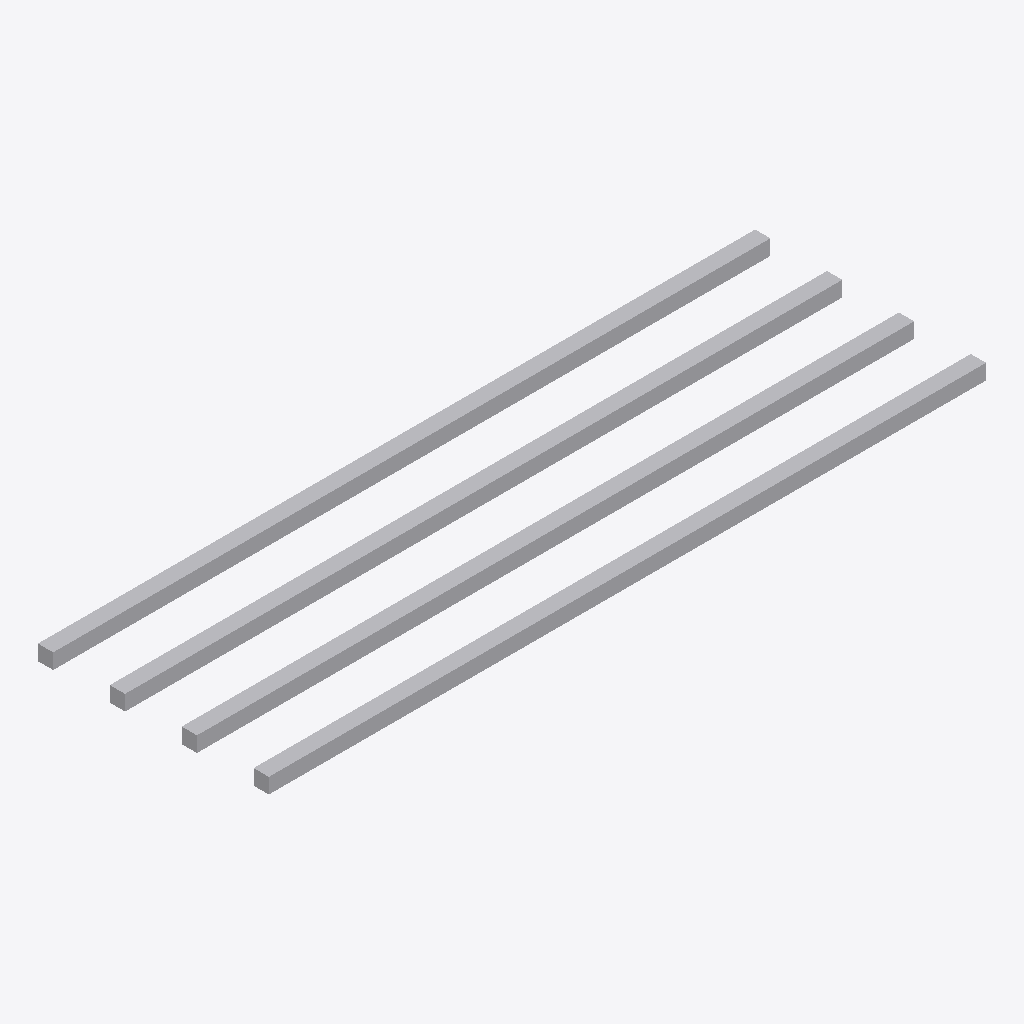
Isometric view of an IFC building model (IFC-SPF (STEP), schema IFC4, length unit millimetre), seen from the south-west, elements coloured by IFC class (only those large enough to see are counted): 4 other elements (light grey).
Extent 1.3 m × 0.4 m × 0.0 m (x, y, z). Elements (8): 8 IfcBuildingElementProxy.

HEADER;
FILE_DESCRIPTION(('ViewDefinition [CoordinationView]'),'2;1');
FILE_NAME('','2026-08-20T14:42:11',(''),(''),'IfcOpenShell 0.8.4-e8eb5e4','IfcOpenShell 0.8.4-e8eb5e4','');
FILE_SCHEMA(('IFC4'));
ENDSEC;
DATA;
#1=IFCPROJECT('3KQePX6Tf2RvT7qjGP_8g_',$,'Default Project',$,$,$,$,(#11),#6);
#18=IFCSITE('1cv1HC8NHFW9EgnsN6ycZR',$,'Default Site',$,$,$,$,$,$,$,$,$,$,$);
#20=IFCBUILDING('3JaagHsXP6A9mlCv4H68E1',$,'Default Building 1',$,$,$,$,$,$,$,$,$);
#22=IFCBUILDINGSTOREY('0xfge1vPv3ifBrzo4JJdcY',$,'Default Storey 1',$,$,$,$,$,$,$);
#52=IFCBUILDINGELEMENTPROXY('2VXZeFd9H2MOk34XELVT_j',$,'oculus_5_uncut',$,$,$,#65,$,$);
#80=IFCBUILDINGELEMENTPROXY('3qdlnffIn5quLWgSrChin7',$,'oculus_6_uncut',$,$,$,#93,$,$);
#38=IFCBUILDINGELEMENTPROXY('2ofCLBc0HCRhsq$nKj2voW',$,'oculus_4',$,$,$,#51,$,$);
#108=IFCBUILDINGELEMENTPROXY('25wjC3zdjDpB9XxUku2T4F',$,'oculus_7_uncut',$,$,$,#121,$,$);
ENDSEC;
